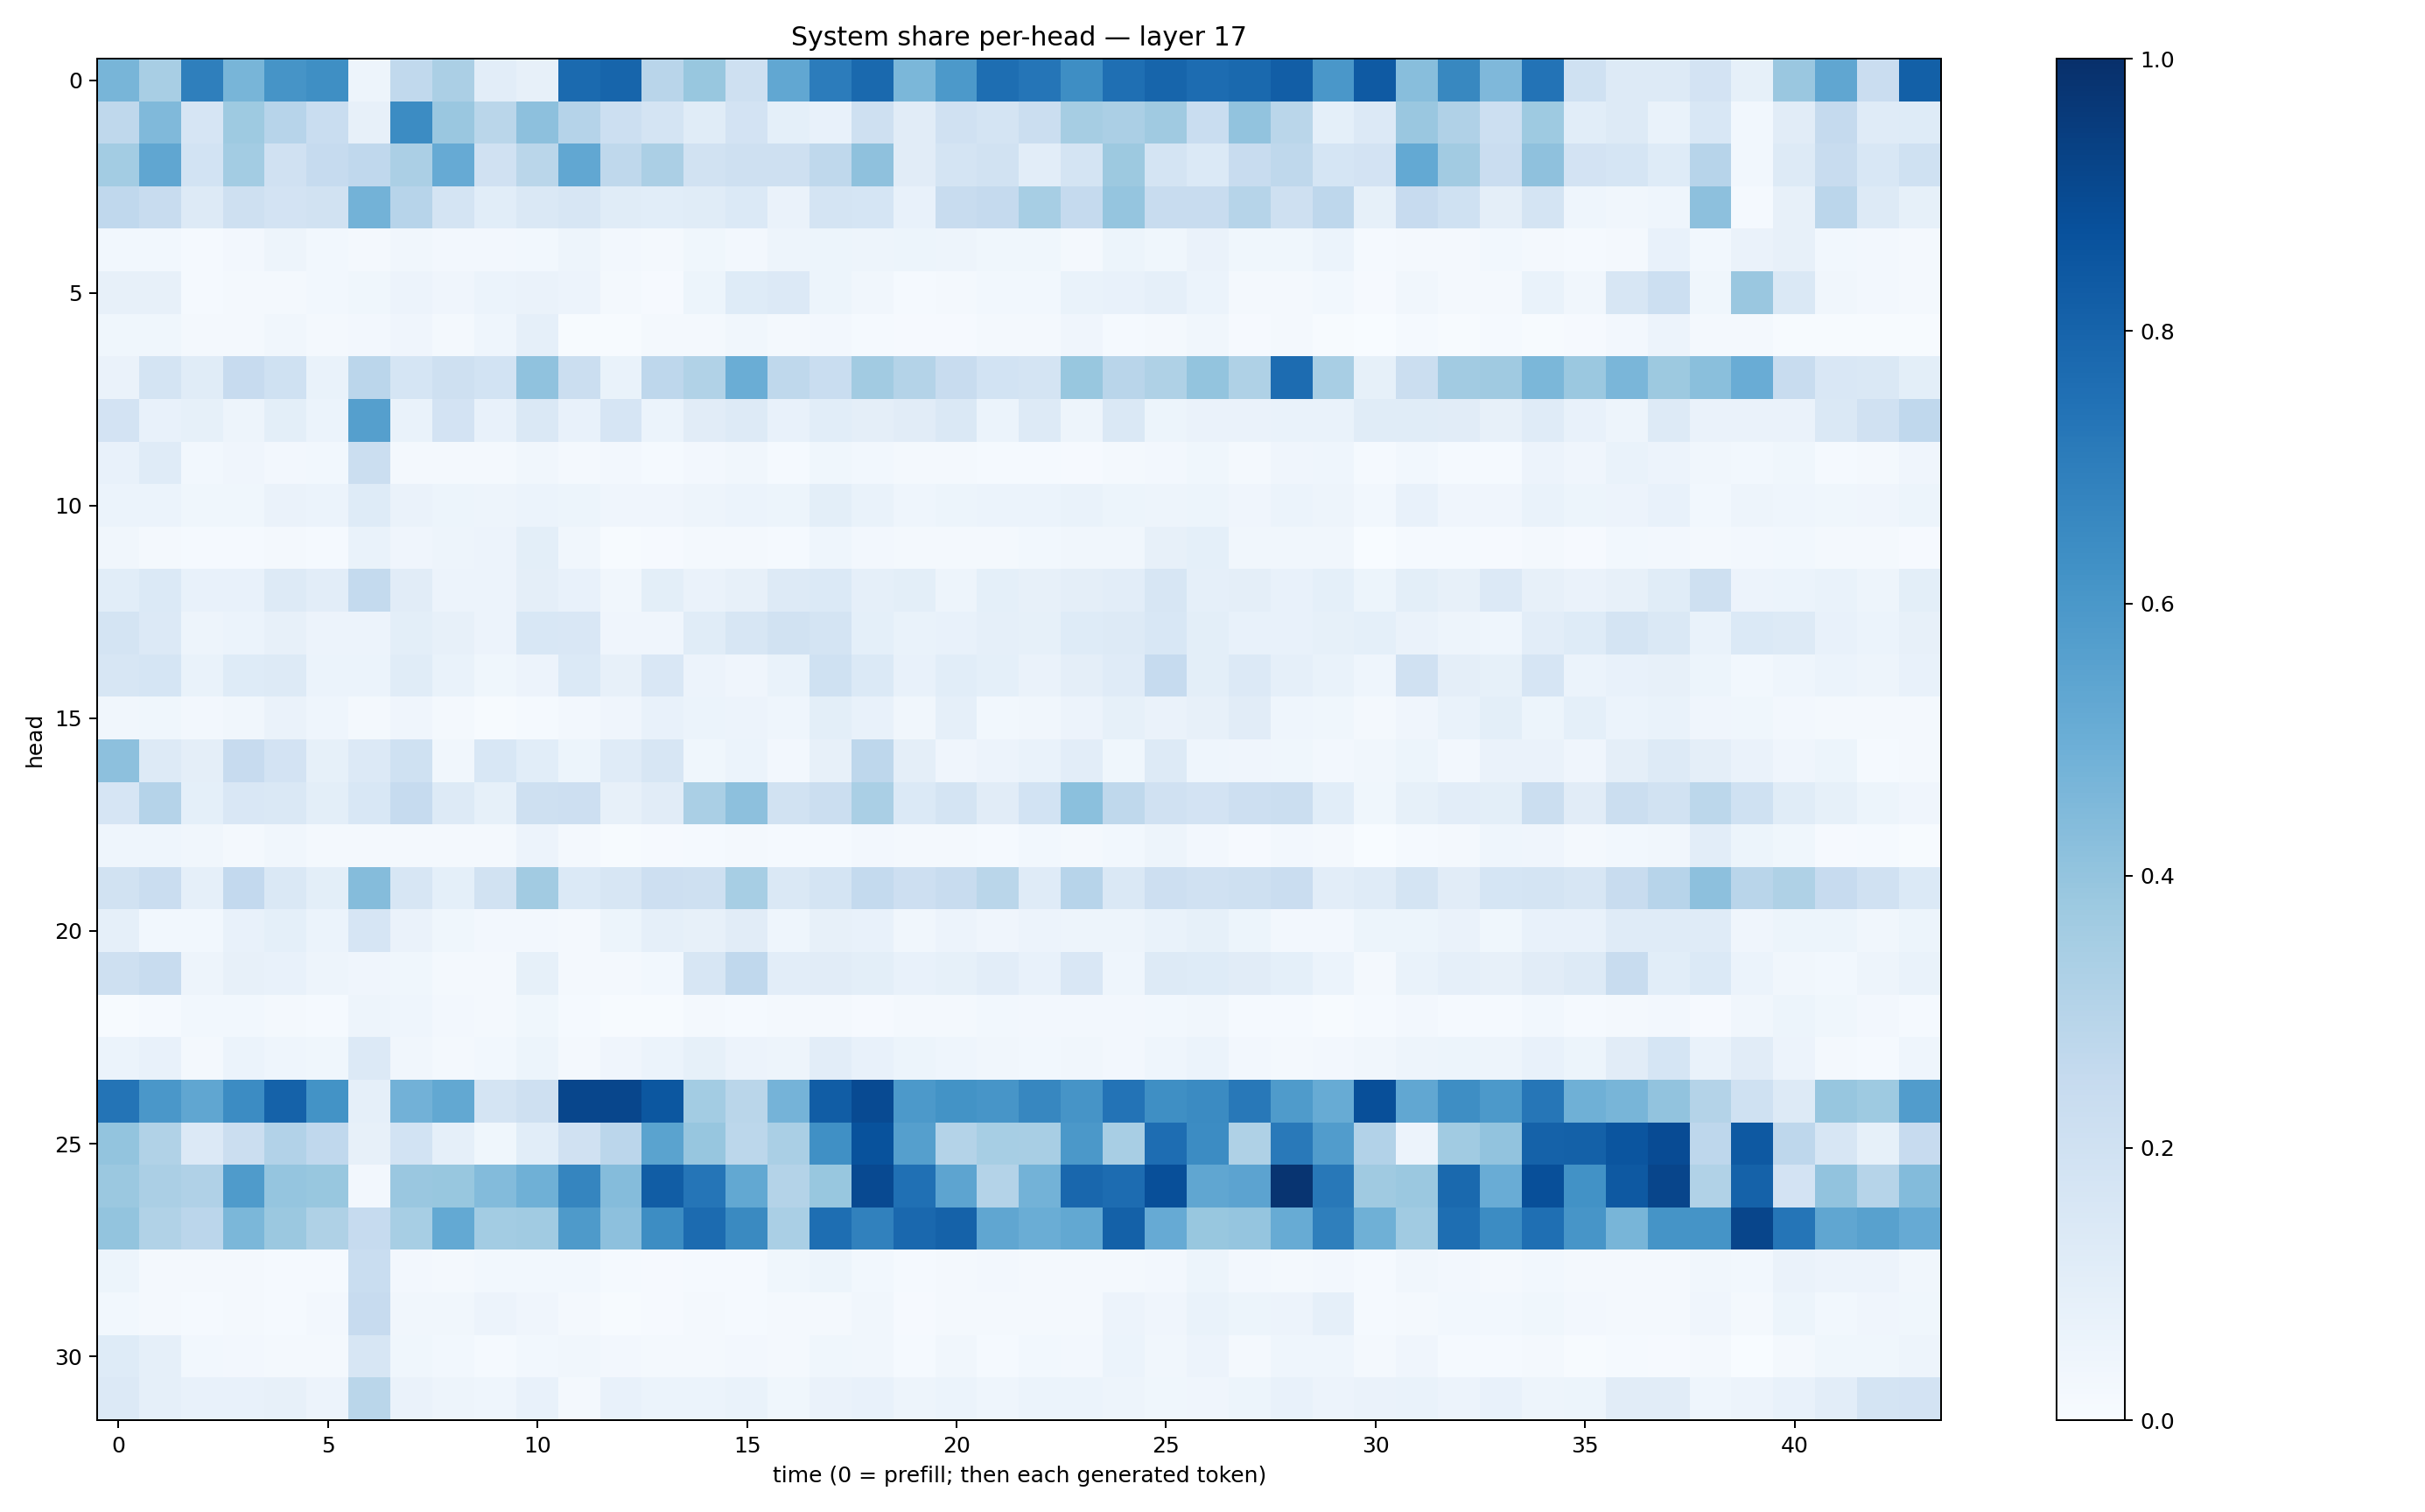

The data file committed next to this chart (first rows):
0.4652079, 0.34171918, 0.69513834, 0.46653432, 0.61087173, 0.63341254, 0.050447997, 0.26232553, 0.33423406, 0.10345541, 0.080168284, 0.7761762, 0.79598415, 0.2922444, 0.3899024, 0.20630398, 0.53063536, 0.70504993, 0.7778051, 0.45911717, 0.59274477, 0.7601739, 0.7315774, 0.6402886
0.272, 0.447, 0.1673, 0.3729, 0.2934, 0.231, 0.08033, 0.6461, 0.3833, 0.288, 0.4163, 0.304, 0.2174, 0.178, 0.1159, 0.1813, 0.09366, 0.07701, 0.2086, 0.1114, 0.1966, 0.1788, 0.2206, 0.351
0.358, 0.5325, 0.1869, 0.3571, 0.1975, 0.249, 0.266, 0.3349, 0.5131, 0.1977, 0.2887, 0.5298, 0.2713, 0.3354, 0.1884, 0.2109, 0.2107, 0.2726, 0.4102, 0.1107, 0.1741, 0.1913, 0.1036, 0.1754
0.2668, 0.2395, 0.1317, 0.2034, 0.1809, 0.1936, 0.4775, 0.2939, 0.1763, 0.1067, 0.1454, 0.1572, 0.1162, 0.1065, 0.1159, 0.1379, 0.06582, 0.174, 0.1699, 0.07492, 0.2387, 0.2536, 0.3475, 0.2519
0.03111, 0.02938, 0.01534, 0.02497, 0.04744, 0.02963, 0.01873, 0.03436, 0.02596, 0.02487, 0.02987, 0.04813, 0.02571, 0.02104, 0.03549, 0.02419, 0.05004, 0.05123, 0.04734, 0.05276, 0.05004, 0.03837, 0.03819, 0.01896
0.08056, 0.08086, 0.01371, 0.01957, 0.02335, 0.03016, 0.03692, 0.05509, 0.03963, 0.06218, 0.0654, 0.05703, 0.01882, 0.008369, 0.05317, 0.124, 0.1333, 0.05287, 0.03373, 0.01548, 0.01613, 0.03021, 0.03006, 0.06726
0.03792, 0.03743, 0.016, 0.02109, 0.03195, 0.02021, 0.02592, 0.04079, 0.01811, 0.04681, 0.08781, 0.005587, 0.006539, 0.02163, 0.01691, 0.03181, 0.01662, 0.02467, 0.01356, 0.01108, 0.01056, 0.0164, 0.01915, 0.04016
0.06597, 0.1751, 0.1166, 0.2442, 0.2011, 0.06915, 0.2814, 0.1688, 0.2032, 0.1856, 0.4071, 0.2216, 0.06711, 0.2761, 0.3155, 0.5002, 0.27, 0.2329, 0.3604, 0.3054, 0.2371, 0.1842, 0.1779, 0.3905
0.1798, 0.07112, 0.08507, 0.04853, 0.1007, 0.05911, 0.5656, 0.0696, 0.1807, 0.07535, 0.146, 0.07071, 0.1644, 0.06076, 0.1129, 0.1271, 0.07543, 0.1089, 0.09547, 0.112, 0.1425, 0.06099, 0.1292, 0.04996
0.07591, 0.1206, 0.03065, 0.04106, 0.02575, 0.03117, 0.2263, 0.01881, 0.02046, 0.01596, 0.035, 0.02292, 0.02542, 0.01414, 0.02377, 0.03254, 0.01461, 0.03657, 0.03032, 0.01742, 0.02115, 0.01413, 0.01213, 0.0107
0.05948, 0.06237, 0.03529, 0.03829, 0.06451, 0.05944, 0.1219, 0.06349, 0.05263, 0.05074, 0.05996, 0.05112, 0.0424, 0.04224, 0.04698, 0.06189, 0.05367, 0.1008, 0.06733, 0.04401, 0.05342, 0.06141, 0.06025, 0.06772
0.03287, 0.0218, 0.01529, 0.012, 0.01721, 0.01229, 0.06899, 0.0397, 0.04798, 0.0581, 0.09825, 0.03419, 0.006787, 0.00942, 0.0177, 0.02062, 0.01283, 0.04372, 0.02732, 0.01881, 0.01842, 0.01984, 0.03071, 0.03186
0.1074, 0.1387, 0.07811, 0.07601, 0.1261, 0.1022, 0.2552, 0.1101, 0.05602, 0.05614, 0.09753, 0.07212, 0.03317, 0.09976, 0.06613, 0.07839, 0.1278, 0.137, 0.08833, 0.09794, 0.04775, 0.08991, 0.08162, 0.09576
0.1774, 0.1348, 0.04934, 0.06242, 0.0806, 0.05752, 0.05816, 0.0986, 0.08051, 0.05794, 0.1562, 0.1489, 0.04002, 0.04029, 0.1156, 0.1617, 0.1948, 0.1765, 0.09149, 0.0676, 0.07234, 0.08896, 0.08517, 0.1237
0.1628, 0.1717, 0.06656, 0.1217, 0.1265, 0.05982, 0.05869, 0.1155, 0.06645, 0.03856, 0.05737, 0.1405, 0.08083, 0.1501, 0.05625, 0.04233, 0.06976, 0.2016, 0.1371, 0.07585, 0.1068, 0.09086, 0.065, 0.09472
0.03407, 0.0369, 0.02488, 0.03412, 0.06368, 0.0437, 0.01684, 0.03989, 0.01707, 0.007005, 0.01418, 0.02731, 0.0401, 0.07161, 0.06241, 0.05695, 0.04351, 0.1004, 0.07252, 0.0334, 0.08853, 0.02987, 0.0333, 0.05589
0.4146, 0.1278, 0.0967, 0.2447, 0.183, 0.0835, 0.1366, 0.2002, 0.03475, 0.1538, 0.1069, 0.05448, 0.1209, 0.1604, 0.03857, 0.05903, 0.02612, 0.08145, 0.2767, 0.09395, 0.04242, 0.0573, 0.06703, 0.1026
0.1647, 0.3025, 0.09243, 0.15, 0.1445, 0.1004, 0.1541, 0.2472, 0.1284, 0.08428, 0.2084, 0.2113, 0.07954, 0.1121, 0.3368, 0.4147, 0.1905, 0.2191, 0.3398, 0.1377, 0.1746, 0.1112, 0.1839, 0.4202
0.04396, 0.04499, 0.0337, 0.02321, 0.03246, 0.01799, 0.021, 0.01891, 0.02106, 0.01602, 0.05628, 0.01992, 0.004086, 0.01144, 0.01398, 0.01867, 0.01257, 0.01546, 0.02724, 0.01809, 0.02005, 0.01295, 0.0291, 0.01907
0.192, 0.228, 0.08878, 0.2588, 0.1432, 0.1014, 0.4346, 0.16, 0.09068, 0.1882, 0.3608, 0.1376, 0.1609, 0.212, 0.2051, 0.3459, 0.1434, 0.1792, 0.2555, 0.2116, 0.2365, 0.2867, 0.1205, 0.2956
0.08843, 0.02824, 0.02832, 0.0741, 0.09151, 0.06146, 0.1677, 0.06335, 0.03604, 0.02726, 0.02663, 0.02217, 0.05456, 0.08977, 0.07936, 0.1108, 0.04328, 0.07958, 0.07131, 0.03341, 0.05554, 0.04116, 0.05542, 0.0499
0.2095, 0.2361, 0.04756, 0.08184, 0.07194, 0.04776, 0.04284, 0.0387, 0.02009, 0.01951, 0.08442, 0.01869, 0.02169, 0.0303, 0.1614, 0.2683, 0.1022, 0.1114, 0.1013, 0.07717, 0.08307, 0.105, 0.07713, 0.1499
0.006854, 0.01266, 0.02761, 0.02926, 0.02311, 0.01308, 0.04963, 0.0461, 0.0256, 0.01732, 0.03666, 0.01524, 0.005826, 0.006359, 0.02279, 0.01303, 0.01602, 0.01609, 0.01156, 0.01982, 0.01949, 0.03014, 0.02546, 0.02515
0.05916, 0.07043, 0.02247, 0.06021, 0.04441, 0.03771, 0.1329, 0.03377, 0.02208, 0.0291, 0.05369, 0.01976, 0.04031, 0.05972, 0.08386, 0.05763, 0.04985, 0.1037, 0.07282, 0.0538, 0.04685, 0.03494, 0.02799, 0.0317
0.7379, 0.6009, 0.534, 0.648, 0.8055, 0.6199, 0.08594, 0.4839, 0.5259, 0.1786, 0.2097, 0.9138, 0.911, 0.8507, 0.3555, 0.2884, 0.4734, 0.8267, 0.8957, 0.5918, 0.6177, 0.6074, 0.6667, 0.6099
0.4008, 0.3143, 0.1338, 0.2188, 0.3106, 0.2692, 0.08083, 0.1851, 0.08846, 0.03805, 0.1092, 0.1964, 0.282, 0.5492, 0.394, 0.2779, 0.3373, 0.632, 0.8709, 0.565, 0.3081, 0.3441, 0.3401, 0.596
0.3808, 0.3355, 0.3167, 0.5831, 0.397, 0.3888, 0.02658, 0.3864, 0.3898, 0.4376, 0.4891, 0.6712, 0.4362, 0.8271, 0.7319, 0.5273, 0.3073, 0.3904, 0.8999, 0.7532, 0.5411, 0.3059, 0.4769, 0.7867
0.399, 0.3164, 0.2818, 0.4589, 0.3816, 0.3215, 0.2481, 0.344, 0.5201, 0.3559, 0.3638, 0.5893, 0.4176, 0.6408, 0.7719, 0.6533, 0.3365, 0.7615, 0.6843, 0.784, 0.8076, 0.5315, 0.5009, 0.5257
0.05165, 0.01985, 0.01638, 0.02182, 0.01424, 0.01508, 0.2334, 0.0249, 0.02155, 0.02901, 0.02989, 0.02962, 0.01238, 0.009741, 0.01294, 0.01216, 0.03706, 0.05379, 0.02922, 0.01261, 0.0161, 0.02539, 0.02072, 0.01584
0.02944, 0.02043, 0.01409, 0.02124, 0.01539, 0.02619, 0.2458, 0.03313, 0.0337, 0.05521, 0.04222, 0.01883, 0.007243, 0.01029, 0.02051, 0.01514, 0.02185, 0.02048, 0.03216, 0.01014, 0.0161, 0.02071, 0.02341, 0.02057
0.1245, 0.08797, 0.02819, 0.02678, 0.02047, 0.02106, 0.1625, 0.03549, 0.03061, 0.01331, 0.02736, 0.03451, 0.02584, 0.0169, 0.02015, 0.02357, 0.02293, 0.03842, 0.03173, 0.01562, 0.03348, 0.01533, 0.02954, 0.02458
0.1343, 0.08872, 0.07192, 0.07724, 0.08017, 0.05842, 0.2865, 0.06617, 0.04977, 0.04618, 0.07809, 0.01971, 0.07119, 0.06025, 0.05949, 0.06843, 0.03855, 0.0659, 0.07591, 0.05044, 0.06063, 0.04509, 0.06176, 0.05957
